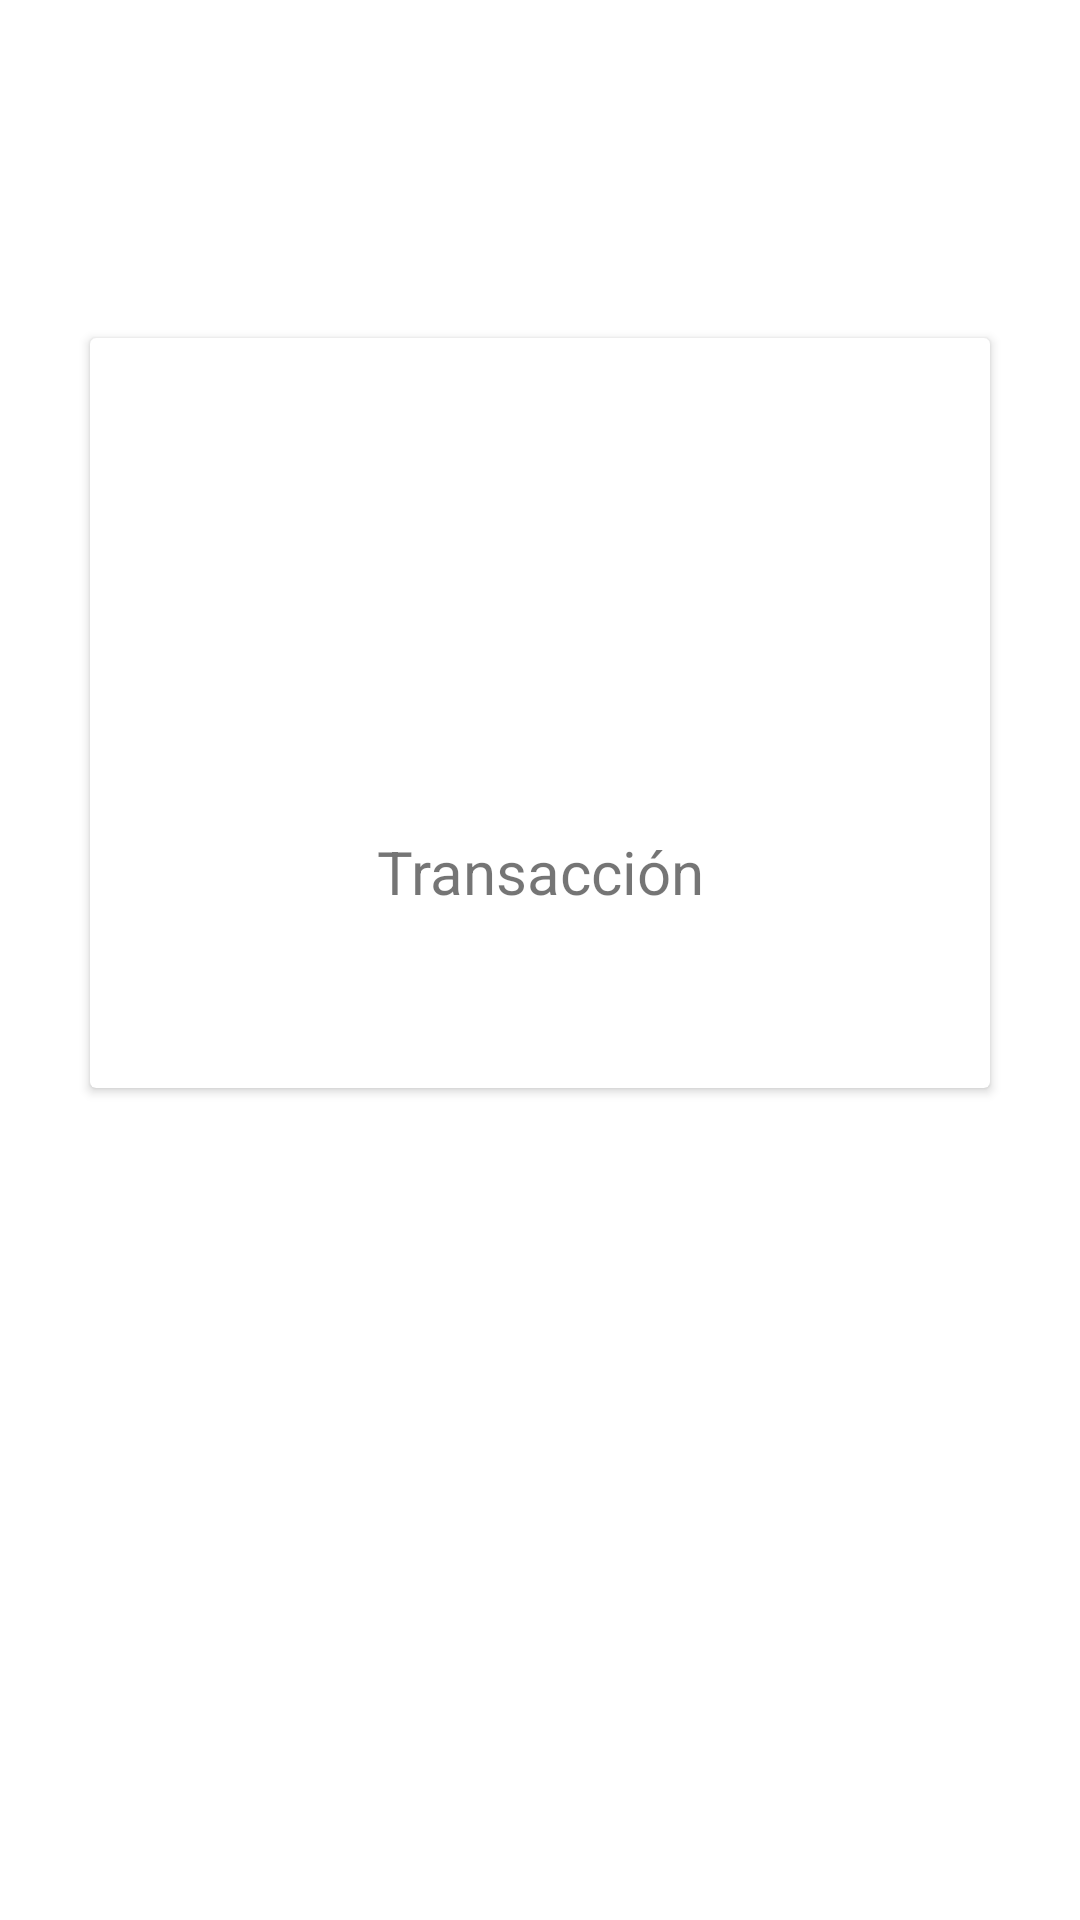

Write the Android layout XML for this screen, with the resource values it uses.
<!-- AndroidManifest.xml: application theme Theme.SampleBank -->
<!-- res/layout/fragment_transaction_details.xml -->
<?xml version="1.0" encoding="utf-8"?>
<ScrollView xmlns:android="http://schemas.android.com/apk/res/android"
    xmlns:app="http://schemas.android.com/apk/res-auto"
    xmlns:tools="http://schemas.android.com/tools"
    android:layout_width="match_parent"
    android:layout_height="match_parent"
    android:background="@drawable/gradient"
    tools:context=".presentation.transaction_details.view.fragment.TransactionDetailsFragment">

    <androidx.constraintlayout.widget.ConstraintLayout
        android:id="@+id/mainContent"
        android:layout_width="match_parent"
        android:layout_height="wrap_content">

        <androidx.cardview.widget.CardView
            android:id="@+id/cardView"
            android:layout_width="300dp"
            android:layout_height="250dp"
            android:layout_gravity="center_horizontal"
            android:layout_marginTop="32dp"
            app:layout_constraintBottom_toBottomOf="parent"
            app:layout_constraintEnd_toEndOf="parent"
            app:layout_constraintStart_toStartOf="parent"
            app:layout_constraintTop_toTopOf="parent">

            <androidx.constraintlayout.widget.ConstraintLayout
                android:layout_width="match_parent"
                android:layout_height="wrap_content"
                android:orientation="vertical">

                <androidx.appcompat.widget.AppCompatImageView
                    android:id="@+id/imgCard"
                    android:layout_width="200dp"
                    android:layout_height="100dp"
                    android:layout_gravity="center"
                    android:src="@drawable/ic_action_card"
                    app:layout_constraintEnd_toEndOf="parent"
                    app:layout_constraintStart_toStartOf="parent"
                    app:layout_constraintTop_toTopOf="parent" />

                <TextView
                    android:id="@+id/textTotal"
                    android:layout_width="wrap_content"
                    android:layout_height="wrap_content"
                    android:layout_gravity="center"
                    android:textSize="30sp"
                    android:textStyle="bold"
                    app:layout_constraintBottom_toTopOf="@+id/textDateHolder"
                    app:layout_constraintEnd_toEndOf="parent"
                    app:layout_constraintStart_toStartOf="parent"
                    app:layout_constraintTop_toBottomOf="@+id/imgCard" />

                <TextView
                    android:id="@+id/textTransactionHolder"
                    android:layout_width="wrap_content"
                    android:layout_height="wrap_content"
                    android:layout_gravity="center"
                    android:text="@string/transaction_holder"
                    android:textSize="20sp"
                    app:layout_constraintEnd_toEndOf="parent"
                    app:layout_constraintStart_toStartOf="parent"
                    app:layout_constraintTop_toBottomOf="@+id/textTotal" />

                <TextView
                    android:id="@+id/textDateHolder"
                    android:layout_width="wrap_content"
                    android:layout_height="wrap_content"
                    android:layout_gravity="center"
                    android:layout_marginTop="188dp"
                    android:textSize="15sp"
                    app:layout_constraintEnd_toEndOf="parent"
                    app:layout_constraintStart_toStartOf="parent"
                    app:layout_constraintTop_toTopOf="parent" />

            </androidx.constraintlayout.widget.ConstraintLayout>
        </androidx.cardview.widget.CardView>

        <androidx.constraintlayout.widget.ConstraintLayout
            android:id="@+id/clBodyDetails"
            android:layout_width="wrap_content"
            android:layout_height="0dp"
            android:layout_marginTop="32dp"
            app:layout_constraintEnd_toEndOf="parent"
            app:layout_constraintStart_toStartOf="parent"
            app:layout_constraintTop_toBottomOf="@+id/cardView">

            <TextView
                android:id="@+id/textConcept"
                android:layout_width="wrap_content"
                android:layout_height="wrap_content"
                android:text="@string/transaction_details"
                android:textColor="@color/white"
                android:textSize="18sp"
                android:textStyle="bold"
                app:layout_constraintEnd_toEndOf="parent"
                app:layout_constraintStart_toStartOf="parent"
                app:layout_constraintTop_toTopOf="parent" />

            <TextView
                android:id="@+id/textDetails"
                android:layout_width="wrap_content"
                android:layout_height="wrap_content"
                android:textColor="@color/white"
                android:textSize="18sp"
                android:textStyle="bold"
                app:layout_constraintEnd_toEndOf="parent"
                app:layout_constraintStart_toStartOf="parent"
                app:layout_constraintTop_toBottomOf="@id/textConcept" />
        </androidx.constraintlayout.widget.ConstraintLayout>
    </androidx.constraintlayout.widget.ConstraintLayout>
</ScrollView>
<!-- resources referenced by this layout -->
<resources>
  <color name="white">#FFFFFFFF</color>
  <string name="transaction_details">Concepto</string>
  <string name="transaction_holder">Transacción</string>
  <style name="Theme.SampleBank" parent="Theme.MaterialComponents.DayNight.NoActionBar">
          
          <item name="colorPrimary">@color/purple_500</item>
          <item name="colorPrimaryVariant">@color/purple_700</item>
          <item name="colorOnPrimary">@color/white</item>
          
          <item name="colorSecondary">@color/teal_200</item>
          <item name="colorSecondaryVariant">@color/teal_700</item>
          <item name="colorOnSecondary">@color/black</item>
          
          <item name="android:statusBarColor" tools:targetApi="l">?attr/colorPrimaryVariant</item>
          
      </style>
  <color name="purple_500">#FF6200EE</color>
  <color name="purple_700">#FF3700B3</color>
  <color name="teal_200">#FF03DAC5</color>
  <color name="teal_700">#FF018786</color>
  <color name="black">#FF000000</color>
</resources>
